Run: headless pygame with SDL's dummy video driver; simulated clock (each Clock.tick advances the game by its frame time, no real sleeping); random seed 0; keys injected as events and as key.get_pressed() state; no mouse input.
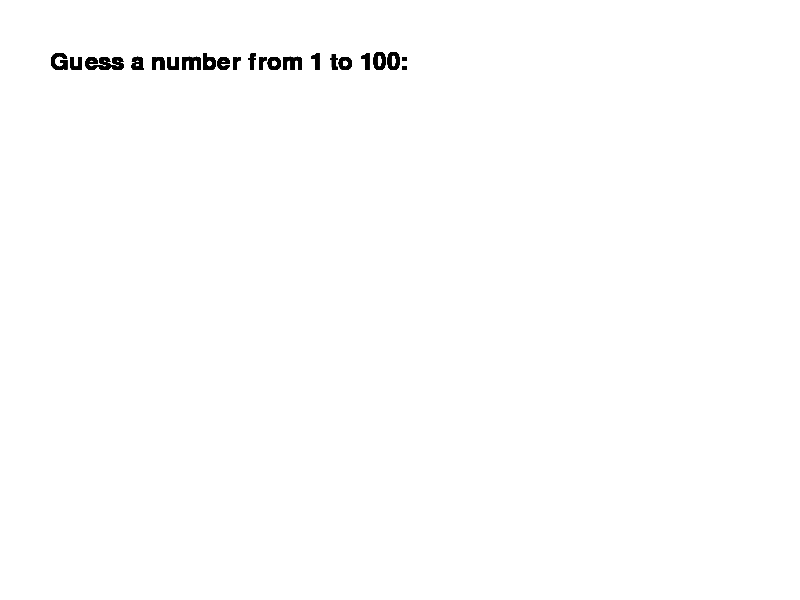
Frame 1 of 4 · flips 1–60 · no input
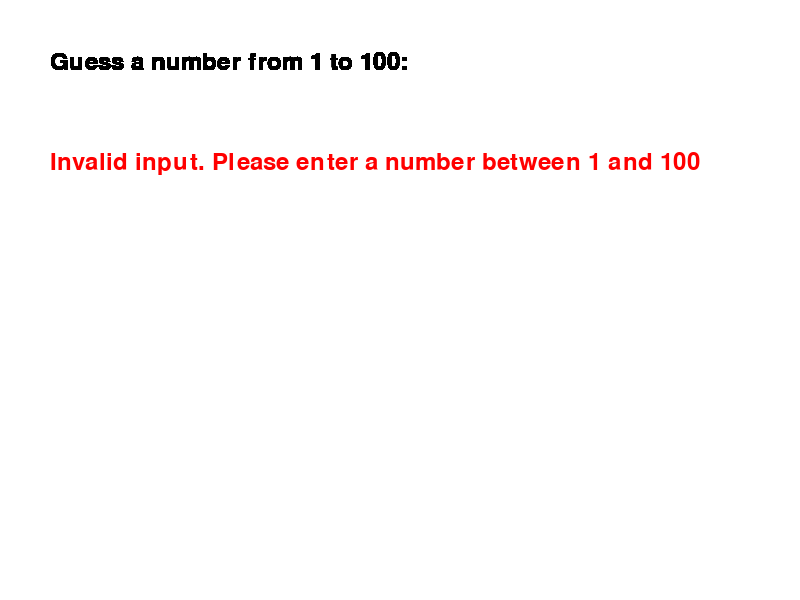
Frame 2 of 4 · flips 61–180 · tapped SPACE, RETURN · held RIGHT (→), D
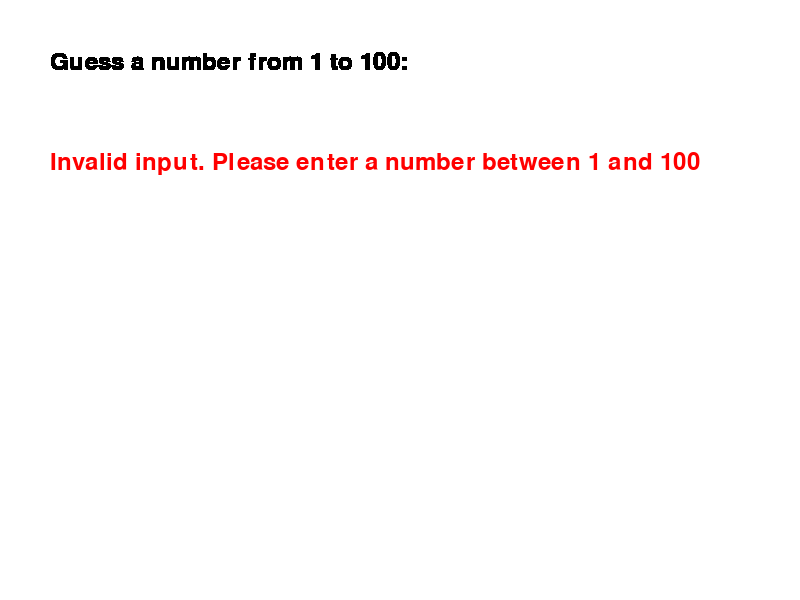
Frame 3 of 4 · flips 181–300 · held DOWN (↓), S
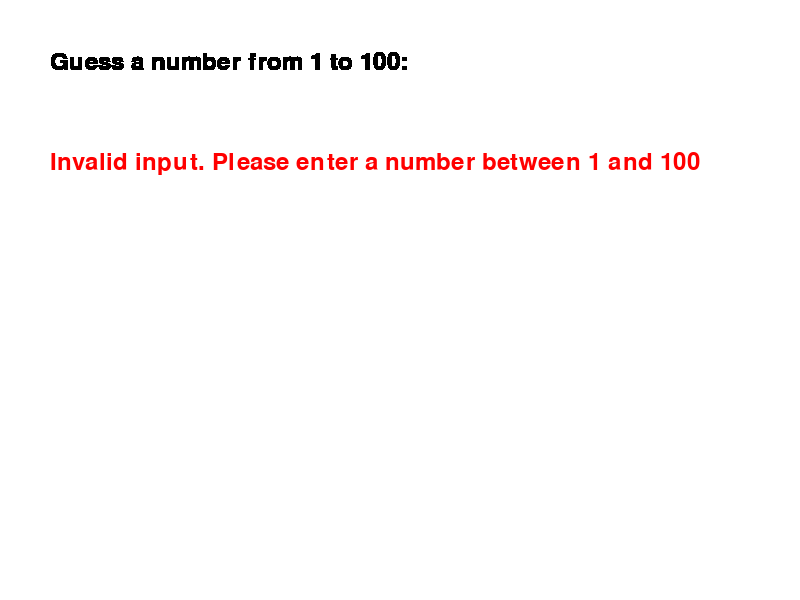
Frame 4 of 4 · flips 301–420 · held LEFT (←), A, UP (↑), W

The pygame program that drew these frames:

import pygame
import random
import sys

pygame.init()

FPS = 30
gameDisplay = pygame.display.set_mode((800, 600))
pygame.display.set_caption(' Guess Game')

clock = pygame.time.Clock()

first = 1
last = 100
attempts = 10
number_for_g = random.randint(first, last)

# Colors
WHITE = (255, 255, 255)
BLACK = (0, 0, 0)
RED = (255, 0, 0)
GREEN = (0, 255, 0)
BLUE = (0, 0, 255)

# Initialize font
pygame.font.init()
font = pygame.font.Font(None, 36)

def draw_text(text, x, y, color=BLACK):
    text_surface = font.render(text, True, color)
    gameDisplay.blit(text_surface, (x, y))

def main():
    global attempts, number_for_g


    draw_text(f"Guess the number! You have {attempts} attempts.", 50, 50, GREEN)
    gameDisplay.fill(WHITE)

    pygame.display.update()

    for i in range(attempts):
        m = game()
        if m == number_for_g:
            draw_text(f"You are so lucky! You guessed the number {number_for_g} in {10-(attempts - i)} attempt(s).", 50, 100, GREEN)
            pygame.display.update()
            break
        elif m < number_for_g:
            draw_text("You need to try one more time. Try a higher number!", 50, 100, RED)
            pygame.display.update()
        elif m > number_for_g:
            draw_text("You are so close. Try a lower number!", 50, 100, BLUE)
            pygame.display.update()
    
        pygame.time.delay(1000)  # Delay for 1 second before clearing the screen

        # Clear the screen for the next attempt
        gameDisplay.fill(WHITE)
        pygame.display.update()

    else:
        draw_text(f"Game over... :( Number was {number_for_g}", 50, 100, RED)
        pygame.display.update()

    # Wait for 3 seconds before quitting
    pygame.time.delay(3000)

def game():
    input_number = ''
    while True:
        draw_text(f"Guess a number from {first} to {last}: {input_number}", 50, 50, BLACK)
        pygame.display.update()

        for event in pygame.event.get():
            if event.type == pygame.QUIT:
                pygame.quit()
                sys.exit()
            elif event.type == pygame.KEYDOWN:
                if event.key == pygame.K_RETURN:
                    try:
                        num = int(input_number)
                        if first <= num <= last:
                            return num
                        else:
                            input_number = ''
                            draw_text(f"Please enter a number between {first} and {last}", 50, 150, RED)
                            pygame.display.update()
                    except ValueError:
                        input_number = ''
                        draw_text(f"Invalid input. Please enter a number between {first} and {last}", 50, 150, RED)
                        pygame.display.update()
                elif event.key == pygame.K_BACKSPACE:
                    input_number = input_number[:-1]
                elif event.unicode.isdigit():
                    input_number += event.unicode

        pygame.display.update()

if __name__ == "__main__":
    main()
    pygame.quit()
